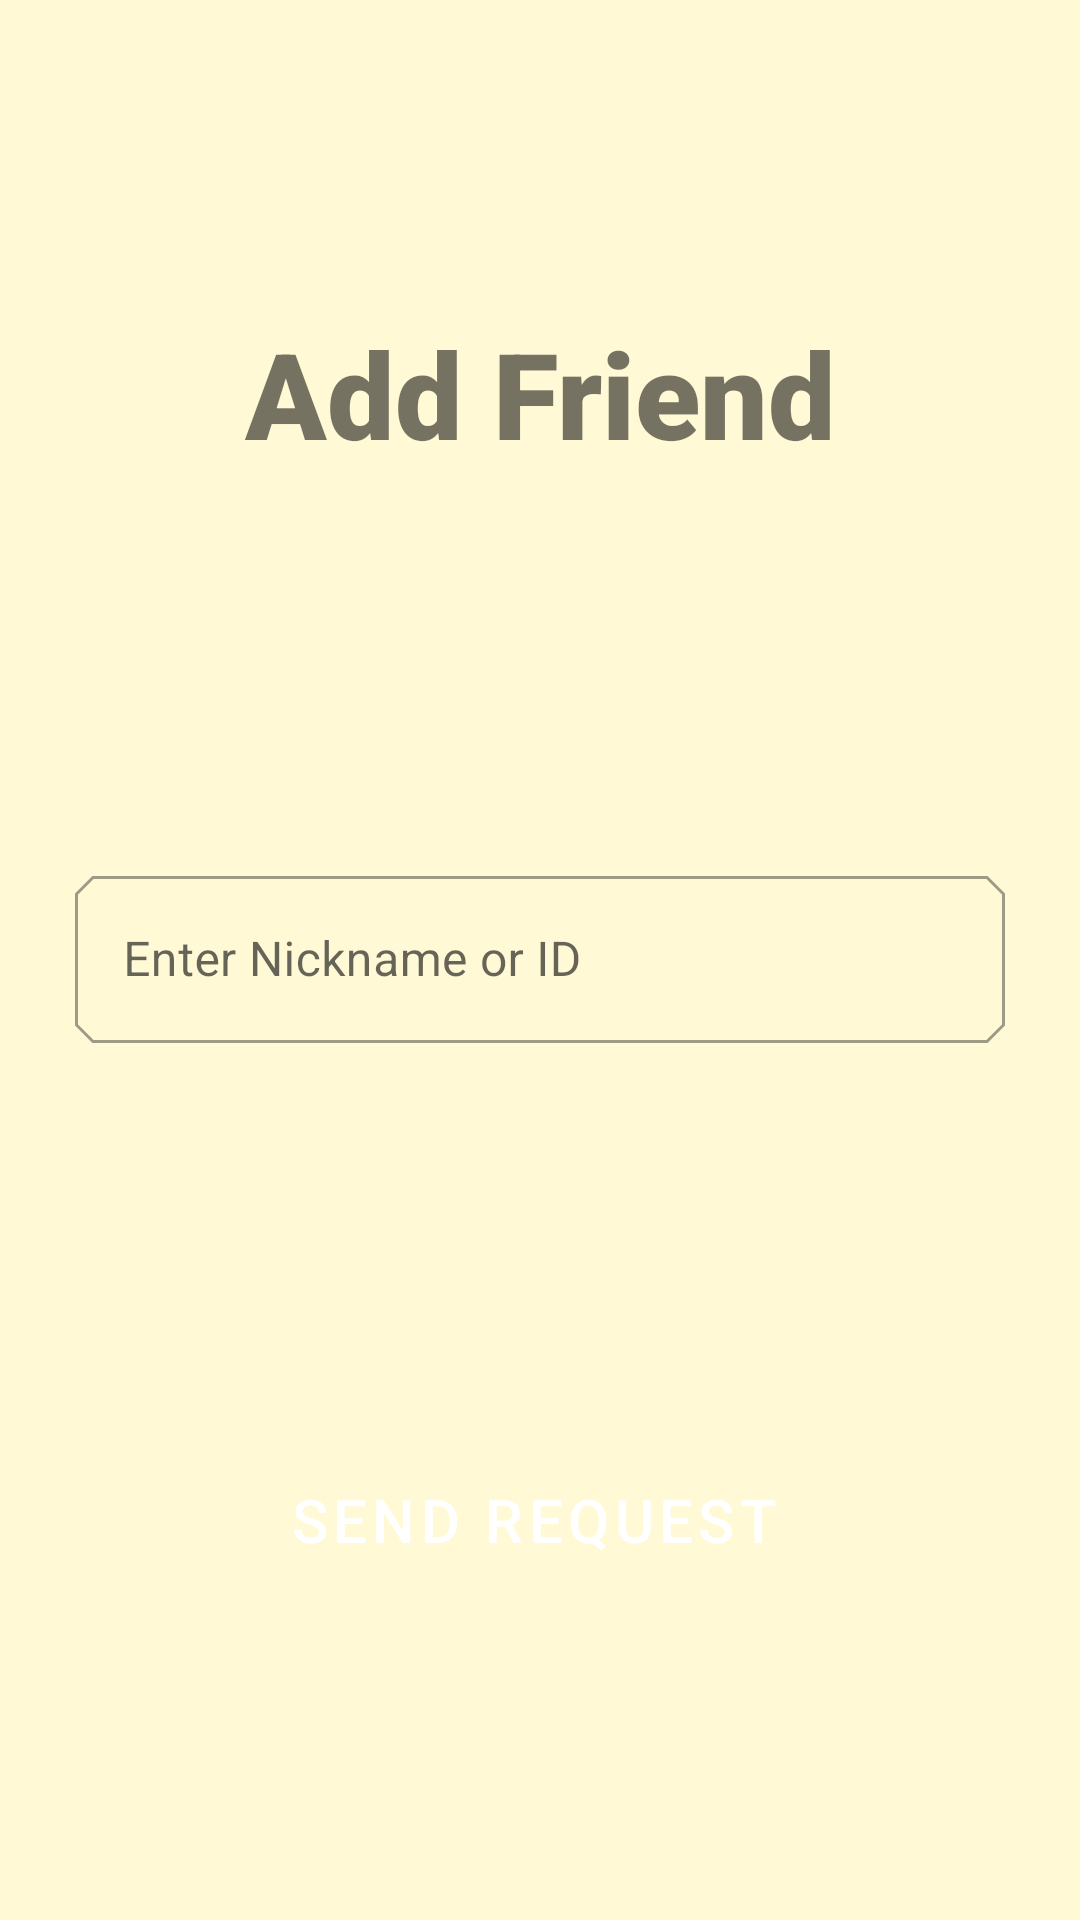

Produce the Android XML layout that renders to this screen, including the resource entries it uses.
<!-- AndroidManifest.xml: application theme Theme.AndroidTutorial -->
<!-- res/layout/activity_add_friends.xml -->
<?xml version="1.0" encoding="utf-8"?>
<androidx.constraintlayout.widget.ConstraintLayout xmlns:android="http://schemas.android.com/apk/res/android"
    xmlns:app="http://schemas.android.com/apk/res-auto"
    xmlns:tools="http://schemas.android.com/tools"
    android:layout_width="match_parent"
    android:layout_height="match_parent"
    android:padding="25dp"
    tools:context=".AddFriendsActivity">


    <TextView
        android:id="@+id/add_friend_text"
        android:layout_width="match_parent"
        android:layout_height="wrap_content"
        android:layout_marginBottom="50dp"
        android:fontFamily="sans-serif-black"
        android:text="Add Friend"
        android:textAlignment="center"
        android:textAllCaps="false"
        android:textSize="40dp"
        app:layout_constraintBottom_toTopOf="@+id/nickNameTextFeld"
        app:layout_constraintEnd_toEndOf="parent"
        app:layout_constraintStart_toStartOf="parent"
        app:layout_constraintTop_toTopOf="parent"
        app:layout_constraintVertical_bias="0.0"></TextView>

    <com.google.android.material.textfield.TextInputLayout
        android:id="@+id/nickNameTextFeld"
        style="@style/Widget.MaterialComponents.TextInputLayout.OutlinedBox"
        android:layout_width="match_parent"
        android:layout_height="wrap_content"
        android:hint="Enter Nickname or ID"
        app:endIconMode="clear_text"
        app:layout_constraintBottom_toTopOf="@+id/saveChanges"
        app:layout_constraintEnd_toEndOf="parent"
        app:layout_constraintStart_toStartOf="parent"
        app:layout_constraintTop_toBottomOf="@+id/add_friend_text"
        app:startIconDrawable="@drawable/ic_user">

        <com.google.android.material.textfield.TextInputEditText
            android:layout_width="match_parent"
            android:layout_height="wrap_content"
            android:inputType="text" />
    </com.google.android.material.textfield.TextInputLayout>

    <Button
        android:id="@+id/saveChanges"
        style="@style/Widget.MaterialComponents.Button.Icon"
        android:layout_width="wrap_content"
        android:layout_height="59dp"
        android:layout_marginTop="50dp"
        android:text="Send Request"
        android:textAllCaps="true"
        android:textSize="20dp"
        app:icon="@drawable/ic_email"
        app:iconGravity="textStart"
        app:layout_constraintBottom_toBottomOf="parent"
        app:layout_constraintEnd_toEndOf="parent"
        app:layout_constraintStart_toStartOf="parent"
        app:layout_constraintTop_toBottomOf="@+id/nickNameTextFeld" />



</androidx.constraintlayout.widget.ConstraintLayout>
<!-- resources referenced by this layout -->
<resources>
  <!-- drawable ic_email: png bitmap (drawable-hdpi, 374 bytes) -->
  <style name="Theme.AndroidTutorial" parent="Theme.MaterialComponents.Light.NoActionBar">
          
          
          
          <item name="colorPrimary">@color/turquoise_500</item>
          <item name="colorPrimaryDark">@color/turquoise_700</item>
          <item name="android:windowBackground">@color/beige_200</item>
          <item name="android:navigationBarColor">@color/turquoise_500</item>
  
          <item name="materialButtonStyle">@style/AppButton</item>
          <item name="shapeAppearanceSmallComponent">@style/AppShapeAppearance.SmallComponent</item>
  
           </style>
  <color name="turquoise_500">#FF006a5c</color>
  <color name="turquoise_700">#FF053f43</color>
  <color name="beige_200">#FFFff9d6</color>
  <style name="AppButton" parent="Widget.MaterialComponents.Button">
         
          <item name="elevation">20dp</item>
      </style>
  <style name="AppShapeAppearance.SmallComponent" parent="ShapeAppearance.MaterialComponents.SmallComponent">
          <item name="cornerFamily">cut</item>
          <item name="cornerSize">6dp</item>
      </style>
</resources>
